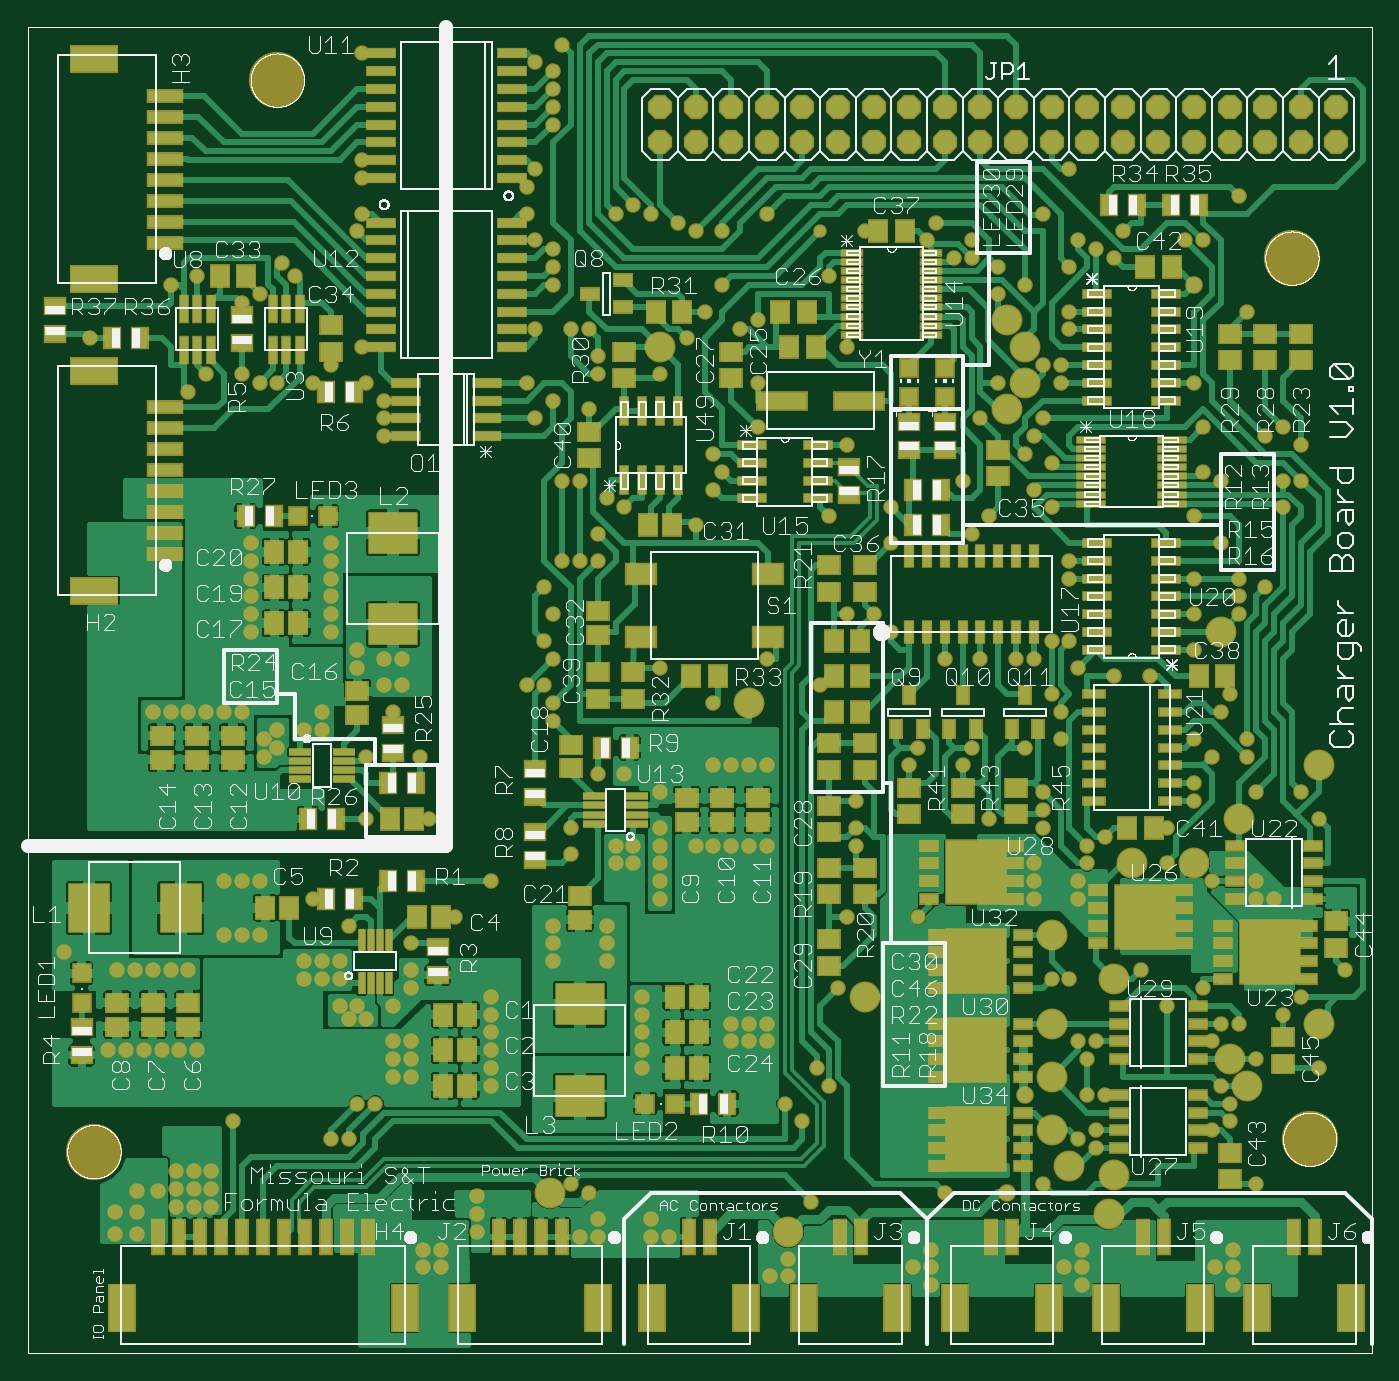
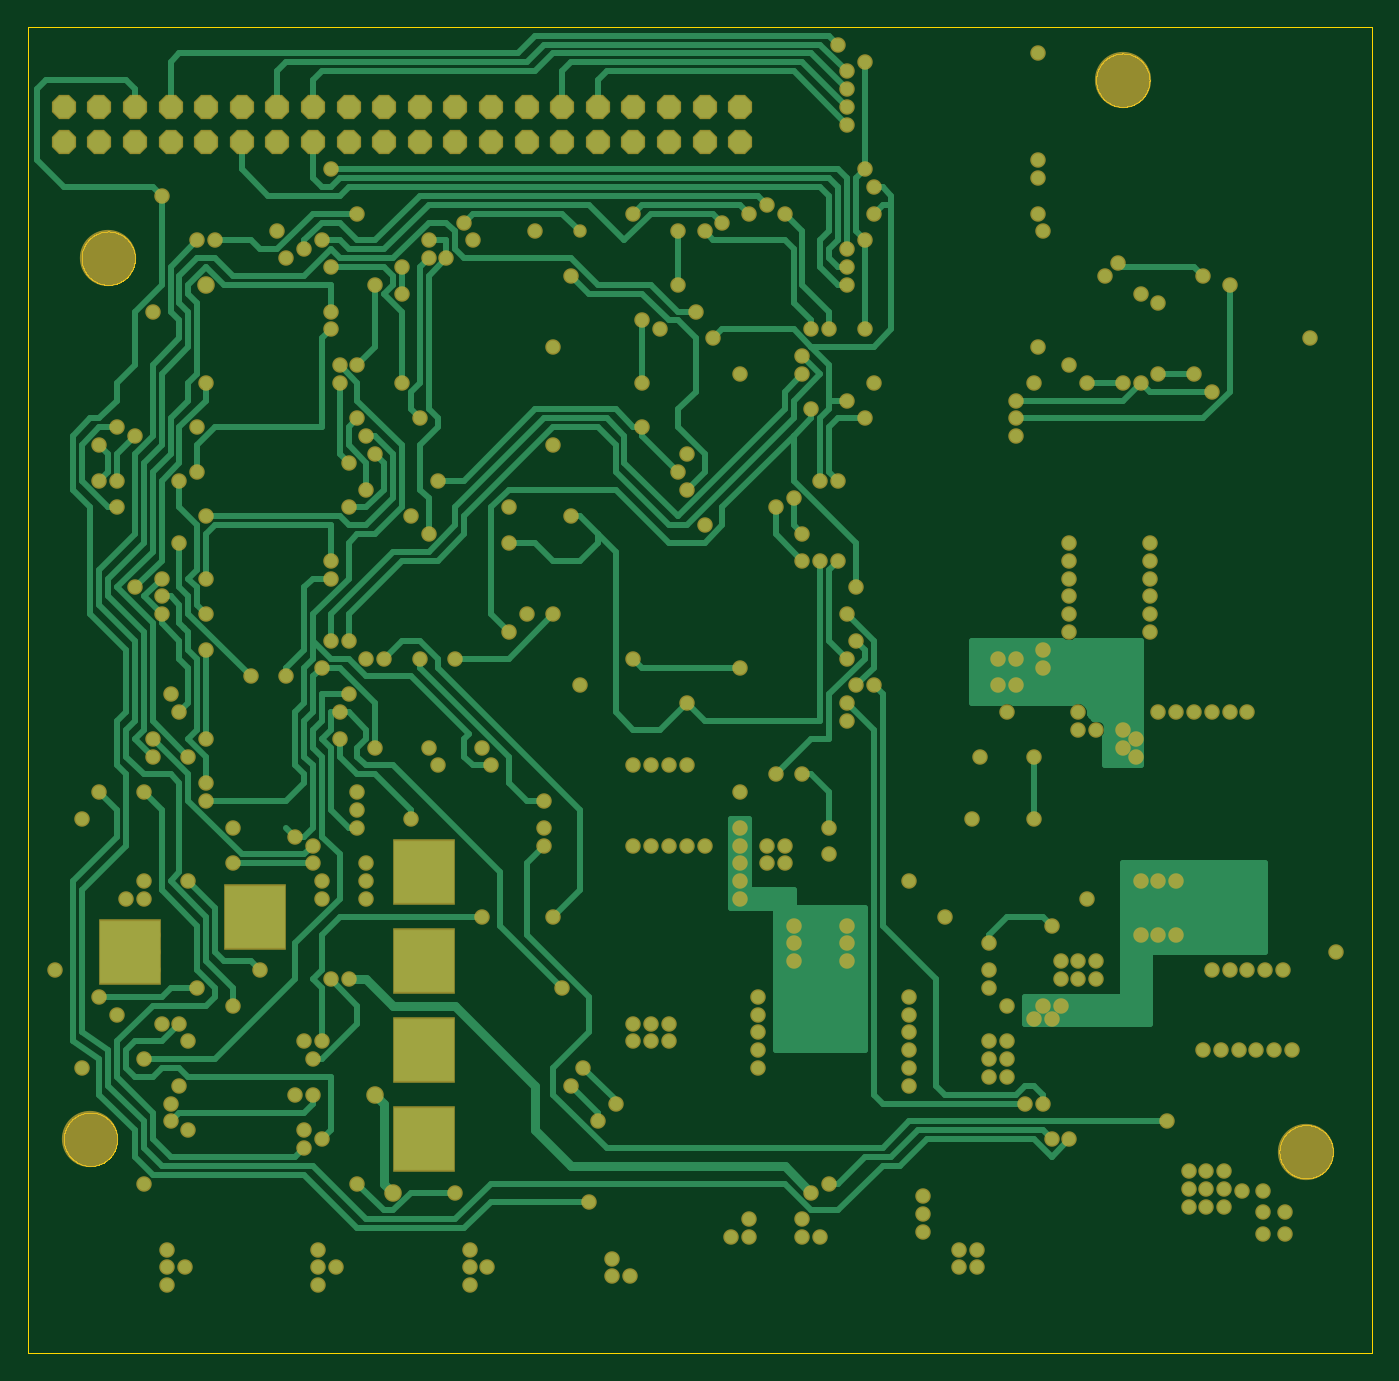
Circuit board: 7 layer files. Board 95.9 x 94.6 mm.
- bottom_copper: Artemis Charger Mod PCB.2_BottomCopper.GBL (33217 bytes)
- bottom_mask: Artemis Charger Mod PCB.2_BottomMask.GBS (11144 bytes)
- drill: Artemis Charger Mod PCB.2_Drill.XLN (7644 bytes)
- outline: Artemis Charger Mod PCB.2_Outline.GKO (21811 bytes)
- top_copper: Artemis Charger Mod PCB.2_TopCopper.GTL (177529 bytes)
- top_mask: Artemis Charger Mod PCB.2_TopMask.GTS (23532 bytes)
- top_silk: Artemis Charger Mod PCB.2_TopSilkS.GTO (175704 bytes)

=== bottom_copper: Artemis Charger Mod PCB.2_BottomCopper.GBL (33217 bytes, source omitted) ===
=== bottom_mask: Artemis Charger Mod PCB.2_BottomMask.GBS (11144 bytes, source omitted) ===
=== drill: Artemis Charger Mod PCB.2_Drill.XLN (7644 bytes, source omitted) ===
=== outline: Artemis Charger Mod PCB.2_Outline.GKO (21811 bytes, source omitted) ===
=== top_copper: Artemis Charger Mod PCB.2_TopCopper.GTL (177529 bytes, source omitted) ===
=== top_mask: Artemis Charger Mod PCB.2_TopMask.GTS (23532 bytes, source omitted) ===
=== top_silk: Artemis Charger Mod PCB.2_TopSilkS.GTO (175704 bytes, source omitted) ===
